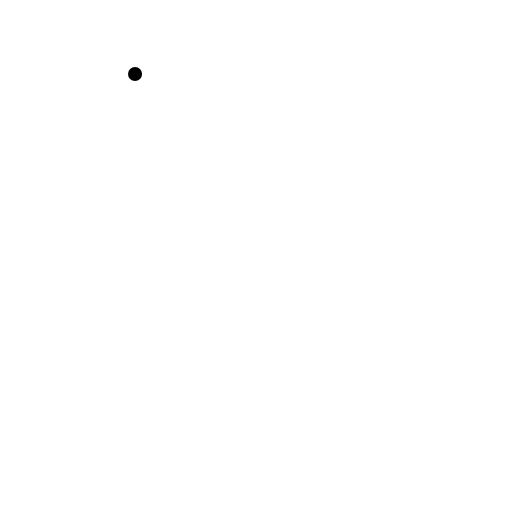
t = 0.00 s
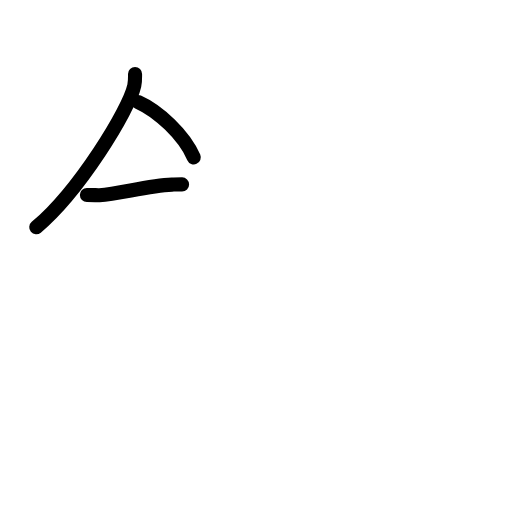
t = 2.92 s
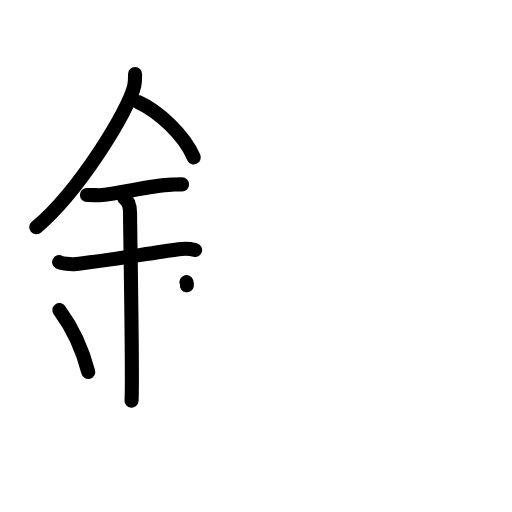
t = 6.13 s
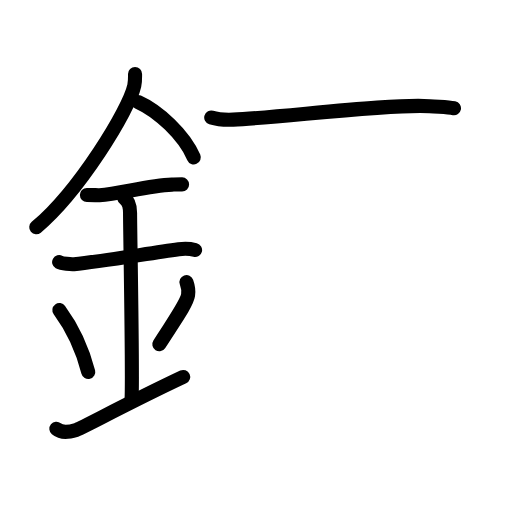
t = 8.92 s
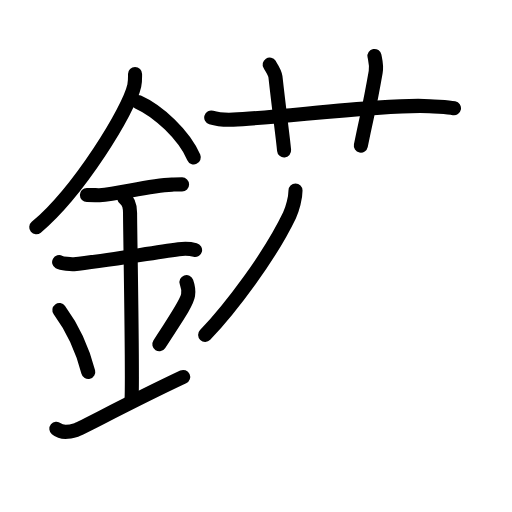
t = 11.88 s
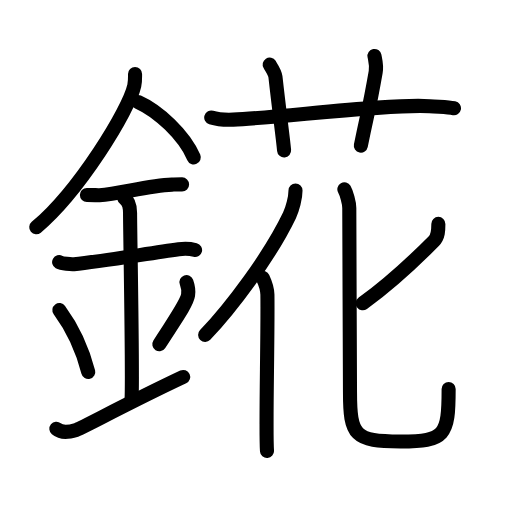
t = 15.00 s

The animated SVG that drew these frames (rendered in a browser with its animation timeline set to each time). Animation: 47 SMIL elements (animate=47); one cycle of 15.00 s.

<?xml version="1.0" encoding="UTF-8"?>
<!--
AniKanjiVG is licensed by CC-BY-SA Paul C. Sommerhoff (https://bitbucket.org/sommerhoff/anikanjivg).
AniKanjiVG uses KanjiVG which is licensed by CC-BY-SA Ulrich Apel (http://kanjivg.tagaini.net).
See also http://creativecommons.org/licenses/by-sa/3.0/
-->
<svg xmlns:kvg='http://kanjivg.tagaini.net' xmlns='http://www.w3.org/2000/svg' width='109' height='109' viewBox='0 0 109 109' style='fill:none;stroke:#000000;stroke-width:3;stroke-linecap:round;stroke-linejoin:round;' id="kvg:kanji_09335"><g id="kvg:09335" kvg:element="錵"><g id="kvg:09335-g1" kvg:element="金" kvg:position="left" kvg:radical="general"><path id="kvg:09335-s1" kvg:type="㇒" d="M28.75,15.74c0,0.83,0.05,1.49-0.16,2.49c-1.12,5.18-11.76,22.48-20.87,30.15"><animate attributeName="d" begin="0.0s" dur="0.5s" from="M28.75,15.74C28.75,15.74,28.75,15.74,28.75,15.74" to="M28.75,15.74c0,0.83,0.05,1.49-0.16,2.49" />
<animate attributeName="d" begin="0.5s" dur="0.5s" from="M28.75,15.74c0,0.83,0.05,1.49-0.16,2.49c0,0,0,0,0,0,0" to="M28.75,15.74c0,0.83,0.05,1.49-0.16,2.49c-1.12,5.18-11.76,22.48-20.87,30.15" />
</path>
<path id="kvg:09335-s2" kvg:type="㇔/㇏" d="M29.39,21.71c4.29,1.91,9.77,6.98,11.86,11.79"><animate attributeName="d" begin="1.0s" dur="1.0s" from="M29.39,21.71C29.39,21.71,29.39,21.71,29.39,21.71" to="M29.39,21.71c4.29,1.91,9.77,6.98,11.86,11.79" />
<animate attributeName="d" begin="0s" dur="1.0s" from="M-100,-100" to="M-100,-100" />
</path>
<path id="kvg:09335-s3" kvg:type="㇐" d="M18.5,41.5c1.5,0,2.18,0.09,2.67,0.06c4.33-0.31,10.33-2.03,15.44-2.25c0.74-0.03,0.9-0.05,2.15-0.05"><animate attributeName="d" begin="2.0s" dur="0.3333333333333333s" from="M18.5,41.5C18.5,41.5,18.5,41.5,18.5,41.5" to="M18.5,41.5c1.5,0,2.18,0.09,2.67,0.06" />
<animate attributeName="d" begin="2.3333333333333335s" dur="0.3333333333333333s" from="M18.5,41.5c1.5,0,2.18,0.09,2.67,0.06c0,0,0,0,0,0,0" to="M18.5,41.5c1.5,0,2.18,0.09,2.67,0.06c4.33-0.31,10.33-2.03,15.44-2.25" />
<animate attributeName="d" begin="2.6666666666666665s" dur="0.3333333333333333s" from="M18.5,41.5c1.5,0,2.18,0.09,2.67,0.06c4.33-0.31,10.33-2.03,15.44-2.25c0,0,0,0,0,0,0" to="M18.5,41.5c1.5,0,2.18,0.09,2.67,0.06c4.33-0.31,10.33-2.03,15.44-2.25c0.74-0.03,0.9-0.05,2.15-0.05" />
<animate attributeName="d" begin="0s" dur="2.0s" from="M-100,-100" to="M-100,-100" />
</path>
<path id="kvg:09335-s4" kvg:type="㇐" d="M12.59,55.81c0.59,0.33,2.56,0.48,3.17,0.43c5.49-0.49,15.49-2.24,22.28-3.17c0.74-0.1,2.38-0.13,3.49,0.15"><animate attributeName="d" begin="3.0s" dur="0.3333333333333333s" from="M12.59,55.81C12.59,55.81,12.59,55.81,12.59,55.81" to="M12.59,55.81c0.59,0.33,2.56,0.48,3.17,0.43" />
<animate attributeName="d" begin="3.3333333333333335s" dur="0.3333333333333333s" from="M12.59,55.81c0.59,0.33,2.56,0.48,3.17,0.43c0,0,0,0,0,0,0" to="M12.59,55.81c0.59,0.33,2.56,0.48,3.17,0.43c5.49-0.49,15.49-2.24,22.28-3.17" />
<animate attributeName="d" begin="3.6666666666666665s" dur="0.3333333333333333s" from="M12.59,55.81c0.59,0.33,2.56,0.48,3.17,0.43c5.49-0.49,15.49-2.24,22.28-3.17c0,0,0,0,0,0,0" to="M12.59,55.81c0.59,0.33,2.56,0.48,3.17,0.43c5.49-0.49,15.49-2.24,22.28-3.17c0.74-0.1,2.38-0.13,3.49,0.15" />
<animate attributeName="d" begin="0s" dur="3.0s" from="M-100,-100" to="M-100,-100" />
</path>
<path id="kvg:09335-s5" kvg:type="㇑a" d="M26.45,42.19c1.24,0.78,1.24,2.52,1.24,3.14c0,4.35,0.62,35.63,0.31,39.98"><animate attributeName="d" begin="4.0s" dur="0.5s" from="M26.45,42.19C26.45,42.19,26.45,42.19,26.45,42.19" to="M26.45,42.19c1.24,0.78,1.24,2.52,1.24,3.14" />
<animate attributeName="d" begin="4.5s" dur="0.5s" from="M26.45,42.19c1.24,0.78,1.24,2.52,1.24,3.14c0,0,0,0,0,0,0" to="M26.45,42.19c1.24,0.78,1.24,2.52,1.24,3.14c0,4.35,0.62,35.63,0.31,39.98" />
<animate attributeName="d" begin="0s" dur="4.0s" from="M-100,-100" to="M-100,-100" />
</path>
<path id="kvg:09335-s6" kvg:type="㇔" d="M12.64,66.01c3.63,4.94,5.41,10.3,6.15,13.19"><animate attributeName="d" begin="5.0s" dur="1.0s" from="M12.64,66.01C12.64,66.01,12.64,66.01,12.64,66.01" to="M12.64,66.01c3.63,4.94,5.41,10.3,6.15,13.19" />
<animate attributeName="d" begin="0s" dur="5.0s" from="M-100,-100" to="M-100,-100" />
</path>
<path id="kvg:09335-s7" kvg:type="㇒" d="M39.7,60.05c0.3,0.84,0.46,2.06,0.34,2.76c-0.3,1.81-2.71,5.13-6.12,10.47"><animate attributeName="d" begin="6.0s" dur="0.5s" from="M39.7,60.05C39.7,60.05,39.7,60.05,39.7,60.05" to="M39.7,60.05c0.3,0.84,0.46,2.06,0.34,2.76" />
<animate attributeName="d" begin="6.5s" dur="0.5s" from="M39.7,60.05c0.3,0.84,0.46,2.06,0.34,2.76c0,0,0,0,0,0,0" to="M39.7,60.05c0.3,0.84,0.46,2.06,0.34,2.76c-0.3,1.81-2.71,5.13-6.12,10.47" />
<animate attributeName="d" begin="0s" dur="6.0s" from="M-100,-100" to="M-100,-100" />
</path>
<path id="kvg:09335-s8" kvg:type="㇀/㇐" d="M12,91.28c1.17,0.96,2.58,0.72,4.23,0.24C17.44,91.16,26.79,86,39,80.25"><animate attributeName="d" begin="7.0s" dur="0.5s" from="M12,91.28C12,91.28,12,91.28,12,91.28" to="M12,91.28c1.17,0.96,2.58,0.72,4.23,0.24" />
<animate attributeName="d" begin="7.5s" dur="0.5s" from="M12,91.28c1.17,0.96,2.58,0.72,4.23,0.24c0,0,0,0,0,0,0" to="M12,91.28c1.17,0.96,2.58,0.72,4.23,0.24C17.44,91.16,26.79,86,39,80.25" />
<animate attributeName="d" begin="0s" dur="7.0s" from="M-100,-100" to="M-100,-100" />
</path>
</g>
<g id="kvg:09335-g2" kvg:element="花" kvg:position="right"><g id="kvg:09335-g3" kvg:element="艹" kvg:variant="true" kvg:original="艸" kvg:position="top"><path id="kvg:09335-s9" kvg:type="㇐" d="M44.97,25.01c1.48,0.46,3.21,0.52,4.69,0.46C59.75,25,83.75,22,91.46,22.6c2.46,0.19,3.96,0.22,5.19,0.45"><animate attributeName="d" begin="8.0s" dur="0.3333333333333333s" from="M44.97,25.01C44.97,25.01,44.97,25.01,44.97,25.01" to="M44.97,25.01c1.48,0.46,3.21,0.52,4.69,0.46" />
<animate attributeName="d" begin="8.333333333333334s" dur="0.3333333333333333s" from="M44.97,25.01c1.48,0.46,3.21,0.52,4.69,0.46c0,0,0,0,0,0,0" to="M44.97,25.01c1.48,0.46,3.21,0.52,4.69,0.46C59.75,25,83.75,22,91.46,22.6" />
<animate attributeName="d" begin="8.666666666666666s" dur="0.3333333333333333s" from="M44.97,25.01c1.48,0.46,3.21,0.52,4.69,0.46C59.75,25,83.75,22,91.46,22.6c0,0,0,0,0,0,0" to="M44.97,25.01c1.48,0.46,3.21,0.52,4.69,0.46C59.75,25,83.75,22,91.46,22.6c2.46,0.19,3.96,0.22,5.19,0.45" />
<animate attributeName="d" begin="0s" dur="8.0s" from="M-100,-100" to="M-100,-100" />
</path>
<path id="kvg:09335-s10" kvg:type="㇑a" d="M57.41,13.75c0.86,1.36,1.14,1.77,1.23,2.61c0.86,7.82,1.59,12.82,1.84,15.67"><animate attributeName="d" begin="9.0s" dur="0.5s" from="M57.41,13.75C57.41,13.75,57.41,13.75,57.41,13.75" to="M57.41,13.75c0.86,1.36,1.14,1.77,1.23,2.61" />
<animate attributeName="d" begin="9.5s" dur="0.5s" from="M57.41,13.75c0.86,1.36,1.14,1.77,1.23,2.61c0,0,0,0,0,0,0" to="M57.41,13.75c0.86,1.36,1.14,1.77,1.23,2.61c0.86,7.82,1.59,12.82,1.84,15.67" />
<animate attributeName="d" begin="0s" dur="9.0s" from="M-100,-100" to="M-100,-100" />
</path>
<path id="kvg:09335-s11" kvg:type="㇑a" d="M79.72,11.91c0.22,1.15,0.5,2,0.26,3.41c-1.44,8.28-1.59,7.9-3.16,15.69"><animate attributeName="d" begin="10.0s" dur="0.5s" from="M79.72,11.91C79.72,11.91,79.72,11.91,79.72,11.91" to="M79.72,11.91c0.22,1.15,0.5,2,0.26,3.41" />
<animate attributeName="d" begin="10.5s" dur="0.5s" from="M79.72,11.91c0.22,1.15,0.5,2,0.26,3.41c0,0,0,0,0,0,0" to="M79.72,11.91c0.22,1.15,0.5,2,0.26,3.41c-1.44,8.28-1.59,7.9-3.16,15.69" />
<animate attributeName="d" begin="0s" dur="10.0s" from="M-100,-100" to="M-100,-100" />
</path>
</g>
<g id="kvg:09335-g4" kvg:element="化" kvg:position="bottom"><g id="kvg:09335-g5" kvg:element="亻" kvg:variant="true" kvg:original="人"><path id="kvg:09335-s12" kvg:type="㇒" d="M62.91,40.55c0,1.57-0.64,3.96-1.28,5.3c-4.18,8.73-12.45,19.69-17.96,25.46"><animate attributeName="d" begin="11.0s" dur="0.5s" from="M62.91,40.55C62.91,40.55,62.91,40.55,62.91,40.55" to="M62.91,40.55c0,1.57-0.64,3.96-1.28,5.3" />
<animate attributeName="d" begin="11.5s" dur="0.5s" from="M62.91,40.55c0,1.57-0.64,3.96-1.28,5.3c0,0,0,0,0,0,0" to="M62.91,40.55c0,1.57-0.64,3.96-1.28,5.3c-4.18,8.73-12.45,19.69-17.96,25.46" />
<animate attributeName="d" begin="0s" dur="11.0s" from="M-100,-100" to="M-100,-100" />
</path>
<path id="kvg:09335-s13" kvg:type="㇑" d="M55.96,59.17c0.56,1.19,0.95,2.35,0.97,3.57c0.12,9.11-0.42,28.8-0.09,33.26"><animate attributeName="d" begin="12.0s" dur="0.5s" from="M55.96,59.17C55.96,59.17,55.96,59.17,55.96,59.17" to="M55.96,59.17c0.56,1.19,0.95,2.35,0.97,3.57" />
<animate attributeName="d" begin="12.5s" dur="0.5s" from="M55.96,59.17c0.56,1.19,0.95,2.35,0.97,3.57c0,0,0,0,0,0,0" to="M55.96,59.17c0.56,1.19,0.95,2.35,0.97,3.57c0.12,9.11-0.42,28.8-0.09,33.26" />
<animate attributeName="d" begin="0s" dur="12.0s" from="M-100,-100" to="M-100,-100" />
</path>
</g>
<g id="kvg:09335-g6" kvg:element="匕"><path id="kvg:09335-s14" kvg:type="㇒" d="M93.32,47.67c0,1.25,0.03,2.65-0.97,3.66c-4.56,4.6-9.07,8.87-15.11,13.24"><animate attributeName="d" begin="13.0s" dur="0.5s" from="M93.32,47.67C93.32,47.67,93.32,47.67,93.32,47.67" to="M93.32,47.67c0,1.25,0.03,2.65-0.97,3.66" />
<animate attributeName="d" begin="13.5s" dur="0.5s" from="M93.32,47.67c0,1.25,0.03,2.65-0.97,3.66c0,0,0,0,0,0,0" to="M93.32,47.67c0,1.25,0.03,2.65-0.97,3.66c-4.56,4.6-9.07,8.87-15.11,13.24" />
<animate attributeName="d" begin="0s" dur="13.0s" from="M-100,-100" to="M-100,-100" />
</path>
<path id="kvg:09335-s15" kvg:type="㇟" d="M73.31,40.3c0.45,0.79,1.05,2.87,1.05,3.96c0,3.34,0.15,38.54,0.15,39.22c0,9.27,1,10.5,10.75,10.5c9.5,0,10.25-1.24,10.25-11.17"><animate attributeName="d" begin="14.0s" dur="0.25s" from="M73.31,40.3C73.31,40.3,73.31,40.3,73.31,40.3" to="M73.31,40.3c0.45,0.79,1.05,2.87,1.05,3.96" />
<animate attributeName="d" begin="14.25s" dur="0.25s" from="M73.31,40.3c0.45,0.79,1.05,2.87,1.05,3.96c0,0,0,0,0,0,0" to="M73.31,40.3c0.45,0.79,1.05,2.87,1.05,3.96c0,3.34,0.15,38.54,0.15,39.22" />
<animate attributeName="d" begin="14.5s" dur="0.25s" from="M73.31,40.3c0.45,0.79,1.05,2.87,1.05,3.96c0,3.34,0.15,38.54,0.15,39.22c0,0,0,0,0,0,0" to="M73.31,40.3c0.45,0.79,1.05,2.87,1.05,3.96c0,3.34,0.15,38.54,0.15,39.22c0,9.27,1,10.5,10.75,10.5" />
<animate attributeName="d" begin="14.75s" dur="0.25s" from="M73.31,40.3c0.45,0.79,1.05,2.87,1.05,3.96c0,3.34,0.15,38.54,0.15,39.22c0,9.27,1,10.5,10.75,10.5c0,0,0,0,0,0,0" to="M73.31,40.3c0.45,0.79,1.05,2.87,1.05,3.96c0,3.34,0.15,38.54,0.15,39.22c0,9.27,1,10.5,10.75,10.5c9.5,0,10.25-1.24,10.25-11.17" />
<animate attributeName="d" begin="0s" dur="14.0s" from="M-100,-100" to="M-100,-100" />
</path>
</g>
</g>
</g>
</g>
</svg>
